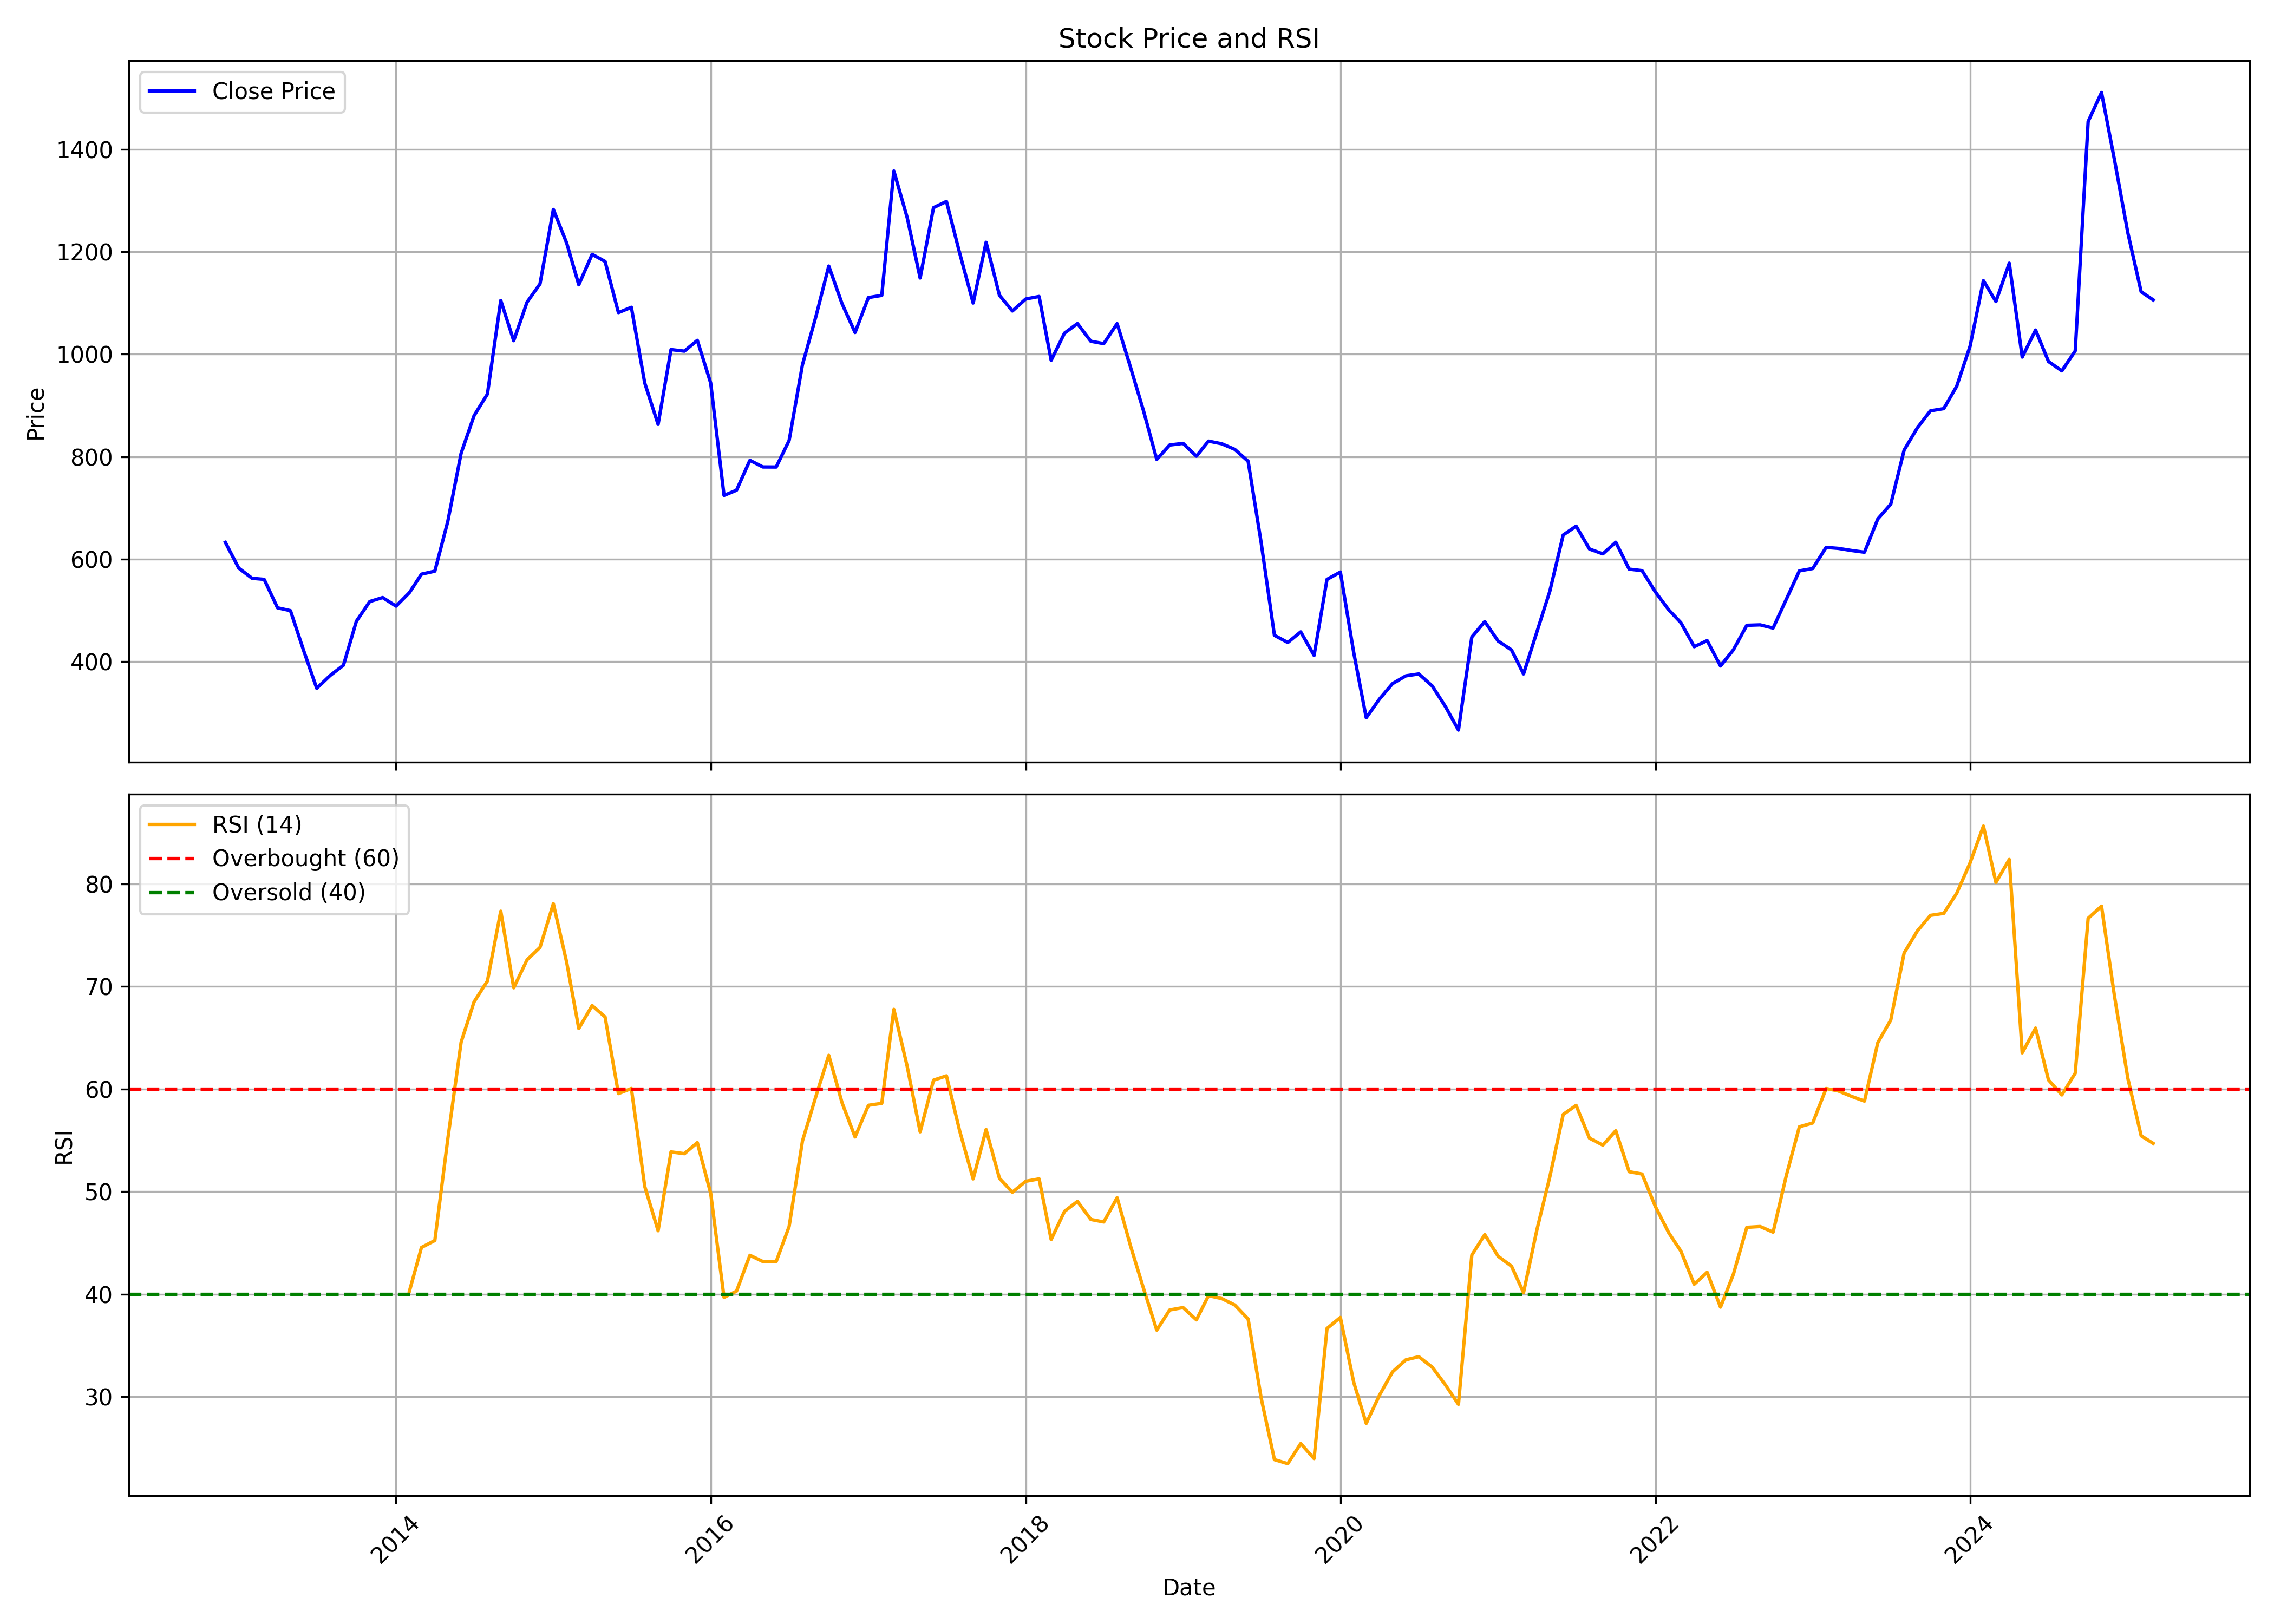

The file beside this chart, header and first rows:
, date, symbol, open, high, low, close, volume, rsi
0, 2012-12-01, CARERATING, 650.2, 681.3, 619.1, 632.8, 12481574, 
1, 2013-01-01, CARERATING, 633.8, 662, 578.6, 582.6, 4530071, 
2, 2013-02-01, CARERATING, 584.5, 603.2, 527.8, 562.7, 774709, 
3, 2013-03-01, CARERATING, 563.7, 576.7, 529.2, 560.6, 730875, 
4, 2013-04-01, CARERATING, 571.7, 574.5, 504.1, 505.1, 400238, 
5, 2013-05-01, CARERATING, 505.1, 540.8, 481.1, 499.6, 643260, 
6, 2013-06-01, CARERATING, 526.7, 537.3, 417.2, 420.8, 472245, 
7, 2013-07-01, CARERATING, 424.2, 439.7, 337.1, 348, 627732, 
8, 2013-08-01, CARERATING, 347.8, 410.9, 291.5, 372.9, 463257, 
9, 2013-09-01, CARERATING, 380.3, 430.7, 369.4, 393.1, 313044, 
10, 2013-10-01, CARERATING, 402.4, 487.8, 382.9, 478.9, 488553, 
11, 2013-11-01, CARERATING, 477.4, 535.5, 475.8, 517.4, 534749, 
12, 2013-12-01, CARERATING, 523.9, 583.8, 521.3, 525.1, 1008571, 
13, 2014-01-01, CARERATING, 529.9, 549.6, 496.7, 508.4, 323598, 
14, 2014-02-01, CARERATING, 513.3, 640.7, 497.9, 534.7, 3781488, 40.29
15, 2014-03-01, CARERATING, 534.7, 576.4, 524.4, 570.8, 3024170, 44.55
16, 2014-04-01, CARERATING, 565.5, 604, 560.2, 576.6, 801093, 45.23
17, 2014-05-01, CARERATING, 576.6, 720.6, 576.6, 673.5, 2164554, 55.11
18, 2014-06-01, CARERATING, 673, 846.4, 667.3, 806.8, 2568421, 64.56
19, 2014-07-01, CARERATING, 809.2, 885.7, 758, 880, 2277949, 68.49
20, 2014-08-01, CARERATING, 871.4, 969.6, 867.7, 922.2, 1019234, 70.52
21, 2014-09-01, CARERATING, 938.2, 1170, 905.8, 1105, 1703112, 77.33
22, 2014-10-01, CARERATING, 1155, 1208, 1003, 1026, 824406, 69.86
23, 2014-11-01, CARERATING, 1031, 1150, 1002, 1102, 1436421, 72.59
24, 2014-12-01, CARERATING, 1094, 1151, 1011, 1137, 1505139, 73.8
25, 2015-01-01, CARERATING, 1122, 1324, 1122, 1283, 1419815, 78.06
26, 2015-02-01, CARERATING, 1289, 1293, 1182, 1217, 965061, 72.33
27, 2015-03-01, CARERATING, 1213, 1247, 1109, 1136, 967147, 65.9
28, 2015-04-01, CARERATING, 1141, 1386, 1124, 1195, 912855, 68.13
29, 2015-05-01, CARERATING, 1195, 1232, 1086, 1181, 923345, 67.02
30, 2015-06-01, CARERATING, 1180, 1182, 1077, 1081, 1279426, 59.55
31, 2015-07-01, CARERATING, 1079, 1150, 1075, 1092, 739167, 60.05
32, 2015-08-01, CARERATING, 1091, 1131, 874.8, 943.9, 1451518, 50.51
33, 2015-09-01, CARERATING, 958.7, 962.7, 843, 863.1, 752353, 46.18
34, 2015-10-01, CARERATING, 869.6, 1099, 852.4, 1009, 951759, 53.87
35, 2015-11-01, CARERATING, 1010, 1055, 979, 1006, 316957, 53.7
36, 2015-12-01, CARERATING, 1010, 1084, 937.2, 1027, 531962, 54.77
37, 2016-01-01, CARERATING, 1037, 1057, 843.6, 943.9, 645829, 49.84
38, 2016-02-01, CARERATING, 928.6, 937.5, 688.7, 724.5, 573628, 39.69
39, 2016-03-01, CARERATING, 726.3, 774.9, 701.2, 734.6, 1029999, 40.3
40, 2016-04-01, CARERATING, 741.2, 901.2, 737.3, 793, 694775, 43.79
41, 2016-05-01, CARERATING, 793, 835.3, 759.9, 780, 489958, 43.19
42, 2016-06-01, CARERATING, 780, 807.9, 745.9, 779.9, 1277620, 43.18
43, 2016-07-01, CARERATING, 778.7, 850.2, 756.9, 831.6, 1152092, 46.59
44, 2016-08-01, CARERATING, 835.3, 1017, 811, 979.8, 3755130, 54.94
45, 2016-09-01, CARERATING, 984.7, 1084, 899.4, 1073, 3067876, 59.26
46, 2016-10-01, CARERATING, 1094, 1252, 1089, 1172, 1993046, 63.28
47, 2016-11-01, CARERATING, 1205, 1205, 945.8, 1098, 990396, 58.63
48, 2016-12-01, CARERATING, 1103, 1208, 1018, 1042, 521376, 55.32
49, 2017-01-01, CARERATING, 1050, 1165, 1034, 1111, 469010, 58.41
50, 2017-02-01, CARERATING, 1117, 1150, 1054, 1115, 479885, 58.6
51, 2017-03-01, CARERATING, 1118, 1380, 1111, 1358, 1411553, 67.76
52, 2017-04-01, CARERATING, 1357, 1362, 1224, 1266, 866552, 62.19
53, 2017-05-01, CARERATING, 1266, 1303, 1107, 1149, 854153, 55.82
54, 2017-06-01, CARERATING, 1135, 1339, 1120, 1286, 2175316, 60.86
55, 2017-07-01, CARERATING, 1276, 1384, 1262, 1298, 835452, 61.28
56, 2017-08-01, CARERATING, 1306, 1324, 1157, 1196, 507995, 55.87
57, 2017-09-01, CARERATING, 1211, 1239, 1037, 1100, 766959, 51.24
58, 2017-10-01, CARERATING, 1104, 1235, 1104, 1218, 1214410, 56.05
59, 2017-11-01, CARERATING, 1219, 1305, 1095, 1115, 913662, 51.29
... 88 more rows
